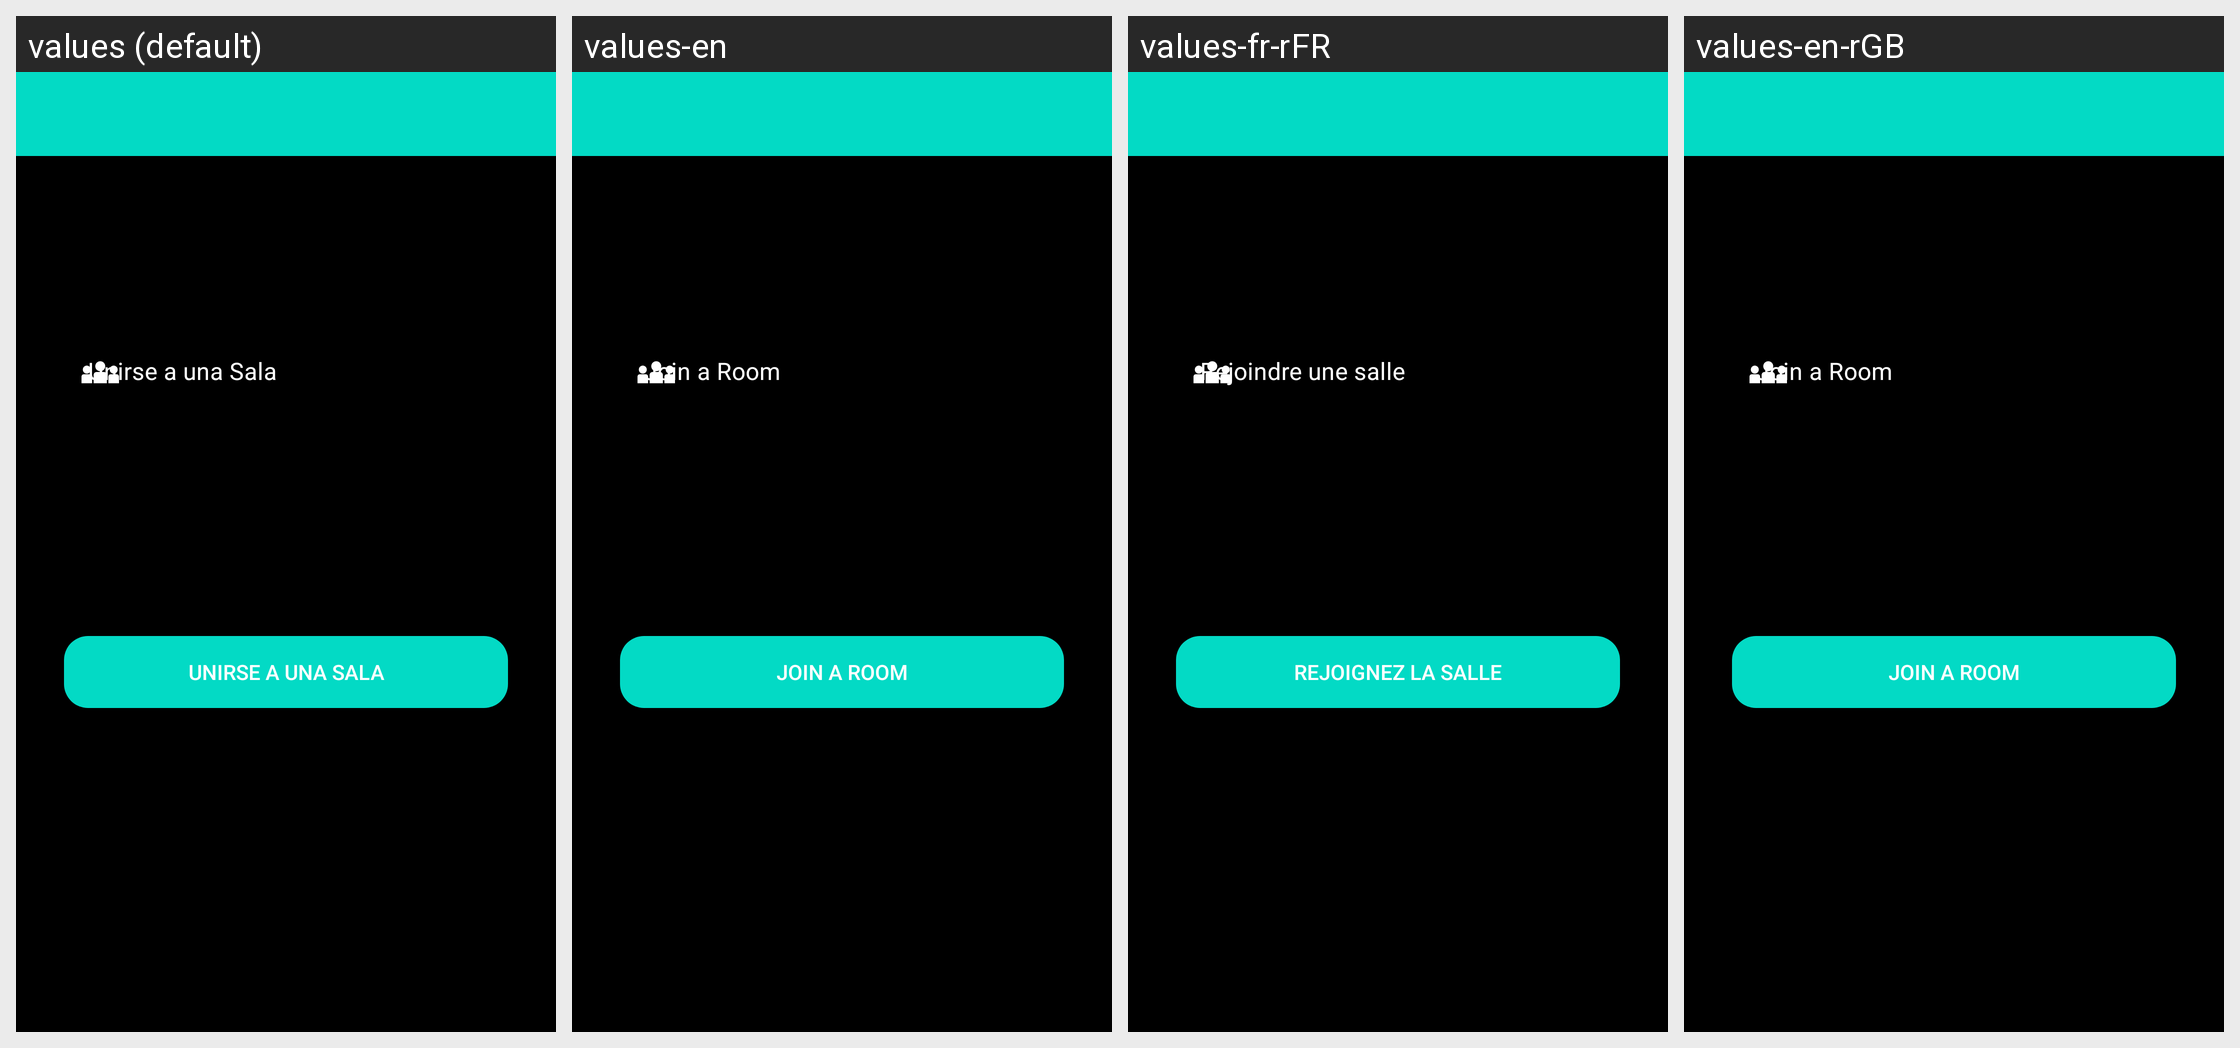

The same Android screen rendered under several of its app's locales, left to right. List the strings drawn on it with the default value and each locale's translation.
Android screen res/layout/activity_unirse__sala.xml rendered under 4 locales, left to right: values (default), values-en, values-fr-rFR, values-en-rGB. Device: Nexus 5 (rendered at 1080×1920; each locale shown at half size, 540×960, under a caption strip naming it); theme Theme.ProyectoFinal.
Strings drawn on this screen, with the default value and each locale's value (text and hints the layout hard-codes, and strings that could not be matched under every locale, appear in the picture but are not listed):

unirse
  values: Unirse a una Sala
  values-en: Join a Room
  values-fr-rFR: Rejoindre une salle
  values-en-rGB: Join a Room  [from values-en]

btnUnirse
  values: Unirse a una Sala
  values-en: Join a Room
  values-fr-rFR: Rejoignez la salle
  values-en-rGB: Join a Room  [from values-en]
